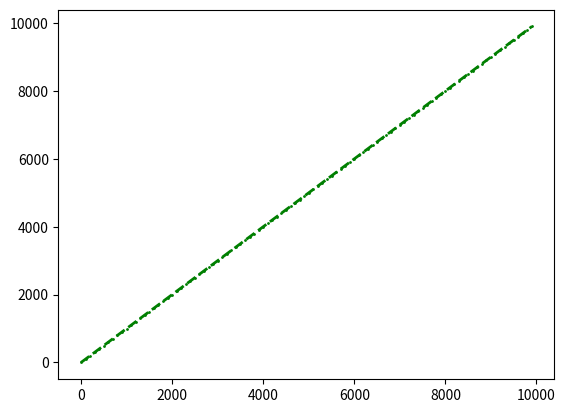

This chart was generated by the following Python code:
#%%
import matplotlib.pyplot as plt
import math
x,y=[],[]
for a in range(0,10000,100):
    x.append(a)
    y.append(a)
    
plt.plot(x, y, color='green', linestyle='dashed', linewidth = 2, 
         marker='o', markerfacecolor='blue', markersize=1)

